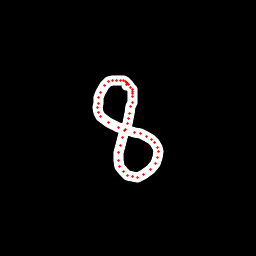

Source data for this figure (header and first rows):
x, y, hover, eod
126.6, 85.66, 0.0, 0.0
126.2, 84.35, 0.0, 0.0
126.4, 82.59, 0.0, 0.0
125.3, 81.64, 0.0, 0.0
123.5, 80.73, 0.0, 0.0
120.6, 80.08, 0.0, 0.0
116.9, 80.32, 0.0, 0.0
112.4, 80.29, 0.0, 0.0
109, 81.91, 0.0, 0.0
104.5, 85.76, 0.0, 0.0
100.4, 92.68, 0.0, 0.0
98.5, 97.82, 0.0, 0.0
98.11, 103, 0.0, 0.0
97.81, 107.5, 0.0, 0.0
98.2, 112.4, 0.0, 0.0
100.2, 116.8, 0.0, 0.0
108.6, 122.5, 0.0, 0.0
118.4, 127.3, 0.0, 0.0
125.6, 129.9, 0.0, 0.0
134.1, 132.2, 0.0, 0.0
140.7, 133.9, 0.0, 0.0
146.7, 136.4, 0.0, 0.0
151.3, 139.8, 0.0, 0.0
154.9, 142.7, 0.0, 0.0
157.2, 147.5, 0.0, 0.0
158.5, 151.8, 0.0, 0.0
157.6, 157.4, 0.0, 0.0
156, 163.7, 0.0, 0.0
151, 169.4, 0.0, 0.0
143.7, 174.8, 0.0, 0.0
137.7, 177.3, 0.0, 0.0
132.2, 176.8, 0.0, 0.0
127.8, 175.1, 0.0, 0.0
123.4, 171.4, 0.0, 0.0
120, 166, 0.0, 0.0
118.3, 160.1, 0.0, 0.0
118.3, 152.6, 0.0, 0.0
120, 145.2, 0.0, 0.0
122.5, 137.6, 0.0, 0.0
124.9, 130.7, 0.0, 0.0
127.9, 123.7, 0.0, 0.0
128.7, 118.9, 0.0, 0.0
129.6, 113.8, 0.0, 0.0
130.7, 107, 0.0, 0.0
132.1, 102.2, 0.0, 0.0
132.6, 96.16, 0.0, 0.0
132.9, 93.2, 0.0, 0.0
132.8, 91.03, 0.0, 0.0
132.2, 89.53, 0.0, 0.0
130.9, 87.46, 0.0, 0.0
129, 84.83, 0.0, 0.0
127.5, 83.62, 0.0, 1.0
